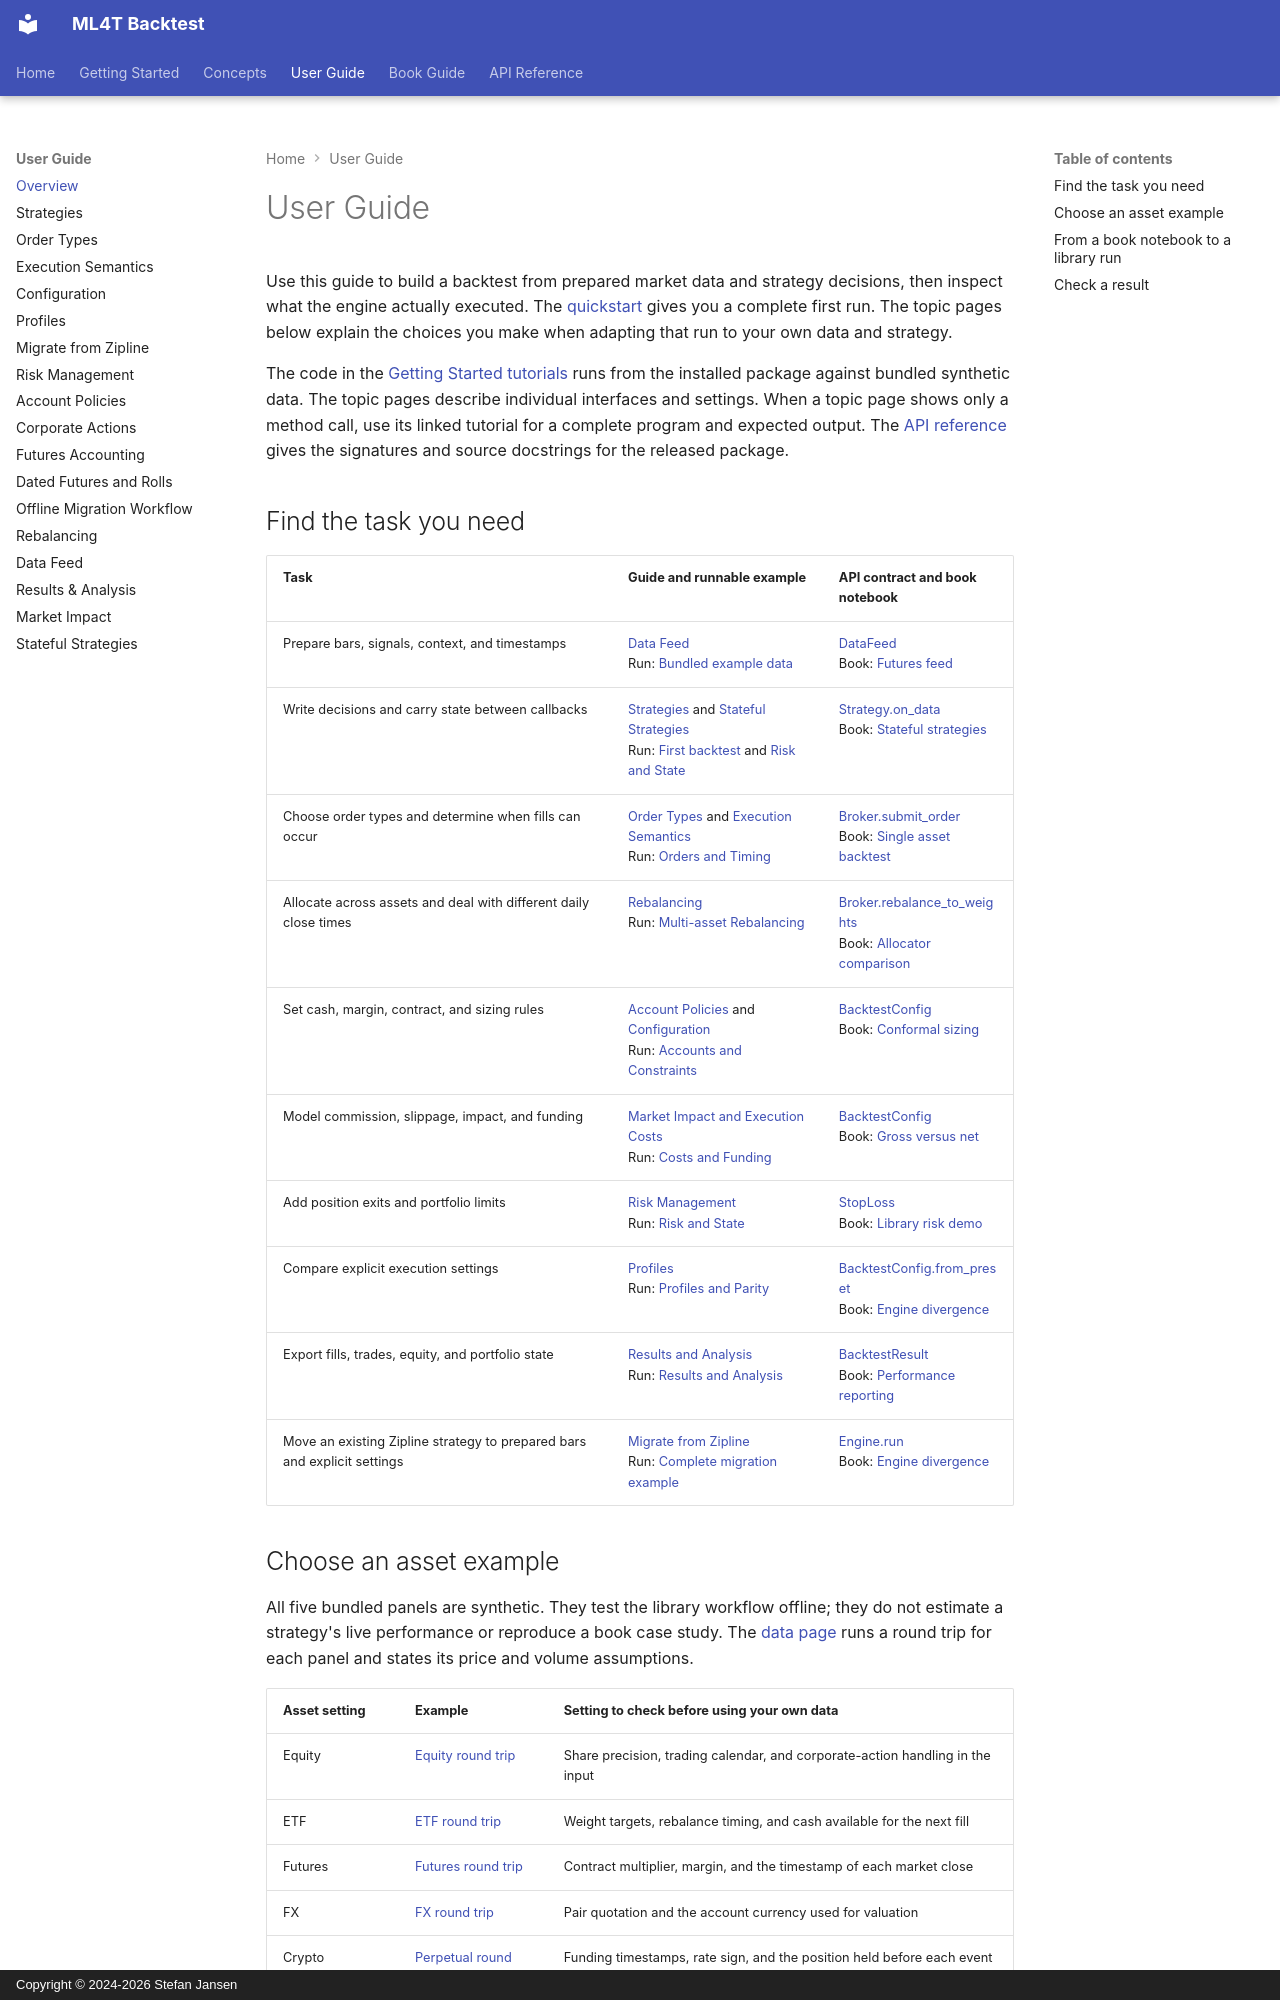

repository: ml4t/backtest · page: user-guide/index.html · generator: mkdocs · copyright: Copyright © 2024-2026 Stefan Jansen

# User Guide

Use this guide to build a backtest from prepared market data and strategy decisions, then inspect what the engine actually executed. The [quickstart](../getting-started/quickstart.md) gives you a complete first run. The topic pages below explain the choices you make when adapting that run to your own data and strategy.

The code in the [Getting Started tutorials](../getting-started/quickstart.md) runs from the installed package against bundled synthetic data. The topic pages describe individual interfaces and settings. When a topic page shows only a method call, use its linked tutorial for a complete program and expected output. The [API reference](../api/index.md) gives the signatures and source docstrings for the released package.

## Find the task you need

| Task | Guide and runnable example | API contract and book notebook |
|---|---|---|
| Prepare bars, signals, context, and timestamps | [Data Feed](data-feed.md)<br>Run: [Bundled example data](../tutorials/data.md) | [DataFeed](../api/index.md#ml4t.backtest.datafeed.DataFeed)<br>Book: [Futures feed](https://github.com/stefan-jansen/machine-learning-for-trading/blob/2d6e8f95eeccaee66906245606471f570b5807e5/16_strategy_simulation/02_futures_backtesting.ipynb) |
| Write decisions and carry state between callbacks | [Strategies](strategies.md) and [Stateful Strategies](stateful-strategies.md)<br>Run: [First backtest](../getting-started/quickstart.md) and [Risk and State](../tutorials/risk-and-state.md) | [Strategy.on_data](../api/index.md#ml4t.backtest.strategy.Strategy.on_data)<br>Book: [Stateful strategies](https://github.com/stefan-jansen/machine-learning-for-trading/blob/2d6e8f95eeccaee66906245606471f570b5807e5/16_strategy_simulation/05_stateful_strategies.ipynb) |
| Choose order types and determine when fills can occur | [Order Types](orders.md) and [Execution Semantics](execution-semantics.md)<br>Run: [Orders and Timing](../tutorials/orders-and-timing.md) | [Broker.submit_order](../api/index.md#ml4t.backtest.broker.Broker.submit_order)<br>Book: [Single asset backtest](https://github.com/stefan-jansen/machine-learning-for-trading/blob/2d6e8f95eeccaee66906245606471f570b5807e5/16_strategy_simulation/04_single_asset_ml4t_backtest.ipynb) |
| Allocate across assets and deal with different daily close times | [Rebalancing](rebalancing.md)<br>Run: [Multi-asset Rebalancing](../tutorials/multiasset-rebalancing.md) | [Broker.rebalance_to_weights](../api/index.md#ml4t.backtest.broker.Broker.rebalance_to_weights)<br>Book: [Allocator comparison](https://github.com/stefan-jansen/machine-learning-for-trading/blob/2d6e8f95eeccaee66906245606471f570b5807e5/17_portfolio_construction/08_library_comparison.ipynb) |
| Set cash, margin, contract, and sizing rules | [Account Policies](accounts.md) and [Configuration](configuration.md)<br>Run: [Accounts and Constraints](../tutorials/accounts-and-constraints.md) | [BacktestConfig](../api/index.md#ml4t.backtest.config.BacktestConfig)<br>Book: [Conformal sizing](https://github.com/stefan-jansen/machine-learning-for-trading/blob/2d6e8f95eeccaee66906245606471f570b5807e5/17_portfolio_construction/07_conformal_position_sizing.ipynb) |
| Model commission, slippage, impact, and funding | [Market Impact and Execution Costs](market-impact.md)<br>Run: [Costs and Funding](../tutorials/costs-and-funding.md) | [BacktestConfig](../api/index.md#ml4t.backtest.config.BacktestConfig)<br>Book: [Gross versus net](https://github.com/stefan-jansen/machine-learning-for-trading/blob/2d6e8f95eeccaee66906245606471f570b5807e5/18_transaction_costs/10_gross_vs_net_performance.ipynb) |
| Add position exits and portfolio limits | [Risk Management](risk-management.md)<br>Run: [Risk and State](../tutorials/risk-and-state.md) | [StopLoss](../api/index.md#ml4t.backtest.risk.position.static.StopLoss)<br>Book: [Library risk demo](https://github.com/stefan-jansen/machine-learning-for-trading/blob/2d6e8f95eeccaee66906245606471f570b5807e5/19_risk_management/10_ml4t_backtest_risk_demo.ipynb) |
| Compare explicit execution settings | [Profiles](profiles.md)<br>Run: [Profiles and Parity](../tutorials/profiles-and-parity.md) | [BacktestConfig.from_preset](../api/index.md#ml4t.backtest.config.BacktestConfig.from_preset)<br>Book: [Engine divergence](https://github.com/stefan-jansen/machine-learning-for-trading/blob/2d6e8f95eeccaee66906245606471f570b5807e5/16_strategy_simulation/07_engine_divergence_anatomy.ipynb) |
| Export fills, trades, equity, and portfolio state | [Results and Analysis](results.md)<br>Run: [Results and Analysis](../tutorials/results-and-analysis.md) | [BacktestResult](../api/index.md#ml4t.backtest.result.BacktestResult)<br>Book: [Performance reporting](https://github.com/stefan-jansen/machine-learning-for-trading/blob/2d6e8f95eeccaee66906245606471f570b5807e5/16_strategy_simulation/09_performance_reporting.ipynb) |
| Move an existing Zipline strategy to prepared bars and explicit settings | [Migrate from Zipline](migrate-from-zipline.md)<br>Run: [Complete migration example](migrate-from-zipline.md#run-the-mapped-strategy) | [Engine.run](../api/index.md#ml4t.backtest.engine.Engine.run)<br>Book: [Engine divergence](https://github.com/stefan-jansen/machine-learning-for-trading/blob/2d6e8f95eeccaee66906245606471f570b5807e5/16_strategy_simulation/07_engine_divergence_anatomy.ipynb) |
